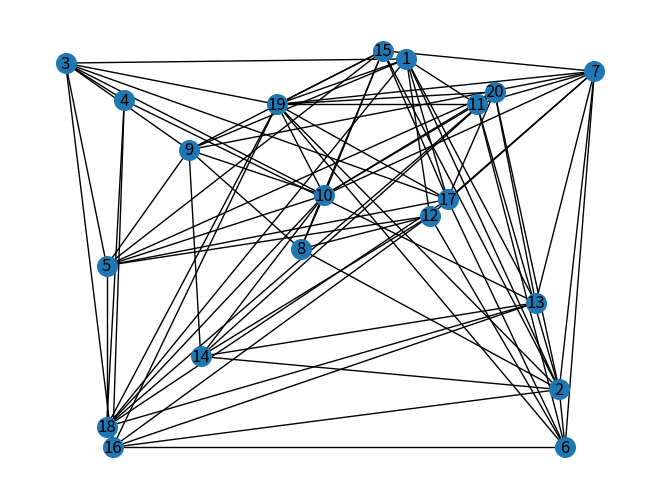

Source code (Python):
# O objetivo desse código é enxergar a rede gerada pelo chat gpy

# Importa as bibliotecas para vizualização
import networkx as nx
import matplotlib.pyplot as pl
from random import randint

# Gera o grafo
num_vertices = 20
num_arestas = 100
espaco = 100
arquivo = "export.pl"

def geraVertice(n, s):
    return (n, randint(1, s+1), randint(1, s+1))
def geraAresta(nv, n):
    n1 = n[randint(0,nv-1)]
    n2 = n1
    while n2 == n1:
        n2 = n[randint(0,nv-1)]
    return (n1[0], n2[0], int(abs((n2[1] - n1[1]) + (n2[2] - n1[2])) ** 0.5))

vertices = [geraVertice(i, espaco) for i in range(1, num_vertices+1)]
arestas = [geraAresta(num_vertices, vertices) for _ in range(num_arestas)]

# Exporta o grafo em prolog
f = open(arquivo, 'w')
for n in vertices:
    f.write(f"node({n[0]},{n[1]},{n[2]}).\n")
for e in arestas:
    f.write(f"edge({e[0]},{e[1]},{e[2]}).\n")
    f.write(f"edge({e[1]},{e[0]},{e[2]}).\n")
f.close()

# Cria o grafo
g = nx.Graph()
for n in vertices:
    g.add_node(n[0])
    g.nodes[n[0]]['pos'] = (n[1], n[2])
for e in arestas:
    g.add_edge(e[0], e[1], peso=e[2])
pos = nx.get_node_attributes(g,'pos')

# Desenha o grafo
nx.draw(g, pos, with_labels=True, node_size=200)
pl.show()

print(g.edges)
